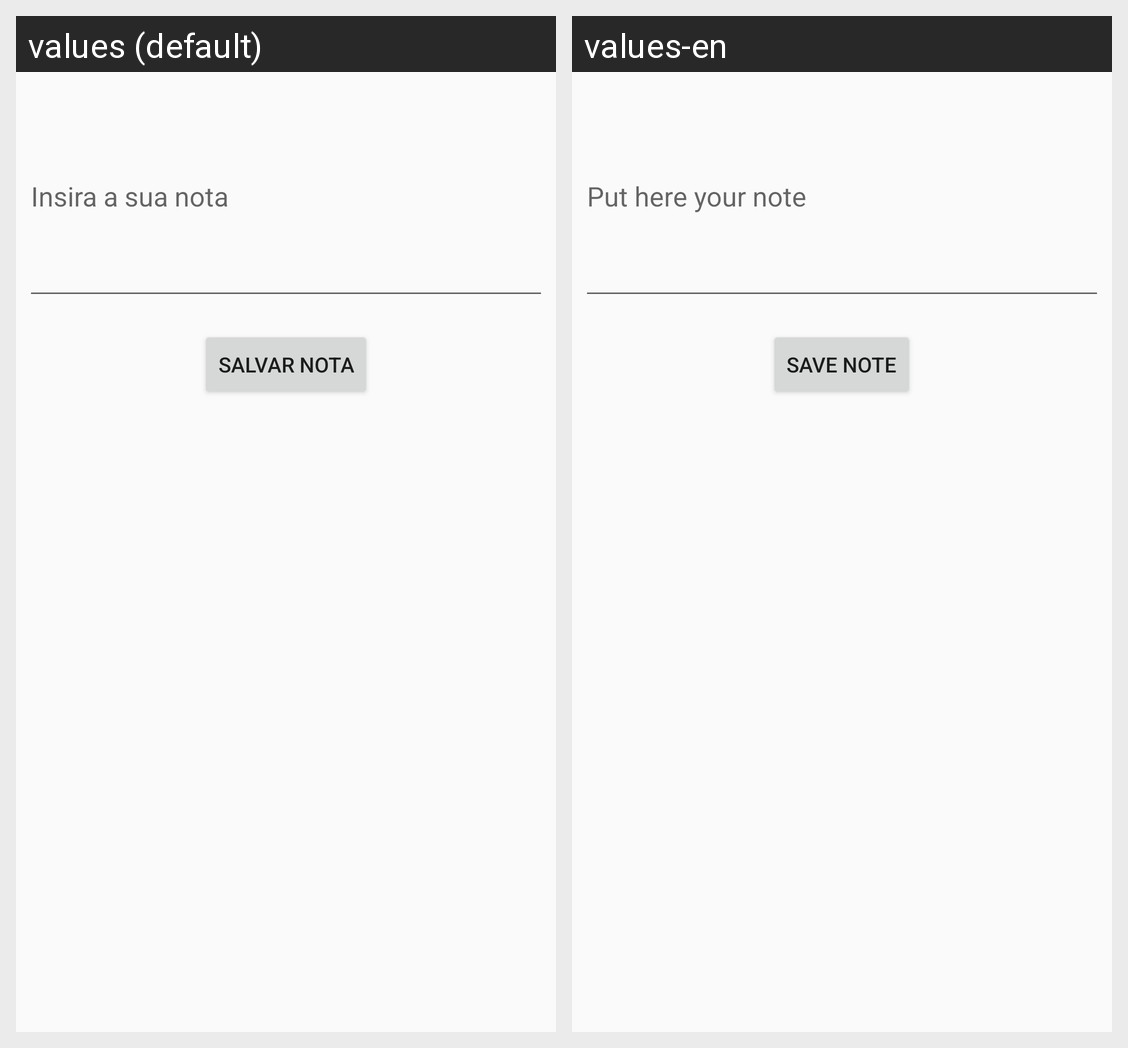

Translations of the strings shown on this Android screen, per locale in the grid:
Android screen res/layout/activity_light.xml rendered under 2 locales, left to right: values (default), values-en. Device: Nexus 5 (rendered at 1080×1920; each locale shown at half size, 540×960, under a caption strip naming it); theme AppTheme.
Strings drawn on this screen, with the default value and each locale's value (text and hints the layout hard-codes, and strings that could not be matched under every locale, appear in the picture but are not listed):

nota
  values: Insira a sua nota
  values-en: Put here your note

salvar_nota
  values: Salvar nota
  values-en: Save note
